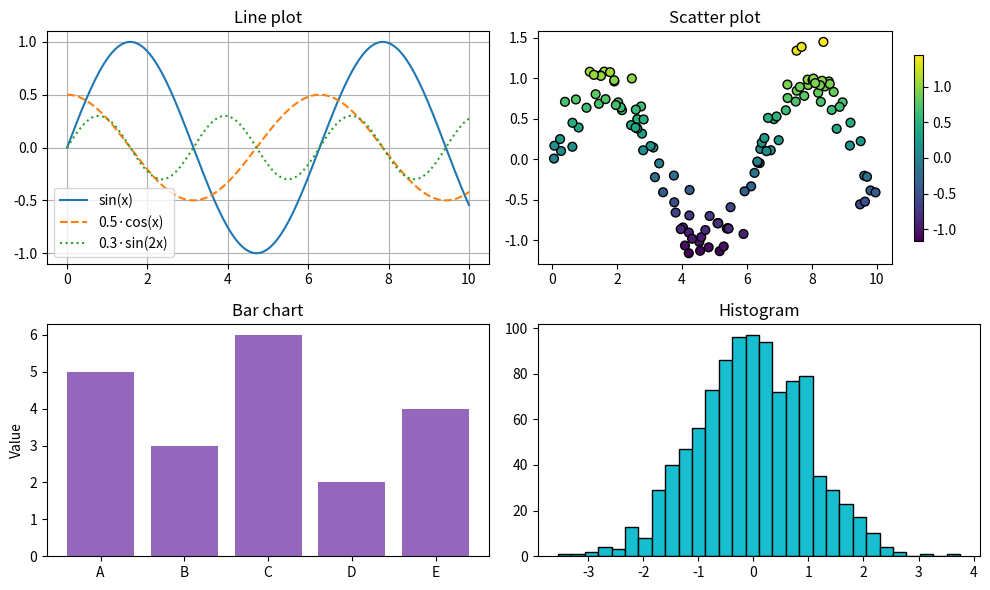

This figure's Python source:
import numpy as np
import matplotlib.pyplot as plt

def draw_example():
    x = np.linspace(0, 10, 300)
    y1 = np.sin(x)
    y2 = 0.5 * np.cos(x)
    y3 = 0.3 * np.sin(2 * x)

    fig, axs = plt.subplots(2, 2, figsize=(10, 6))
    axs = axs.ravel()

    # Line plot
    axs[0].plot(x, y1, label="sin(x)", color="tab:blue")
    axs[0].plot(x, y2, label="0.5·cos(x)", linestyle="--", color="tab:orange")
    axs[0].plot(x, y3, label="0.3·sin(2x)", linestyle=":", color="tab:green")
    axs[0].set_title("Line plot")
    axs[0].legend()
    axs[0].grid(True)

    # Scatter plot
    rng = np.random.default_rng(1)
    xs = rng.uniform(0, 10, 120)
    ys = np.sin(xs) + rng.normal(0, 0.2, xs.size)
    sc = axs[1].scatter(xs, ys, c=ys, cmap="viridis", s=40, edgecolors="k")
    axs[1].set_title("Scatter plot")
    fig.colorbar(sc, ax=axs[1], shrink=0.8)

    # Bar chart
    cats = ["A", "B", "C", "D", "E"]
    vals = [5, 3, 6, 2, 4]
    axs[2].bar(cats, vals, color="tab:purple")
    axs[2].set_title("Bar chart")
    axs[2].set_ylabel("Value")

    # Histogram
    data = rng.normal(loc=0.0, scale=1.0, size=1000)
    axs[3].hist(data, bins=30, color="tab:cyan", edgecolor="black")
    axs[3].set_title("Histogram")

    plt.tight_layout()
    plt.show()

if __name__ == "__main__":
    draw_example()